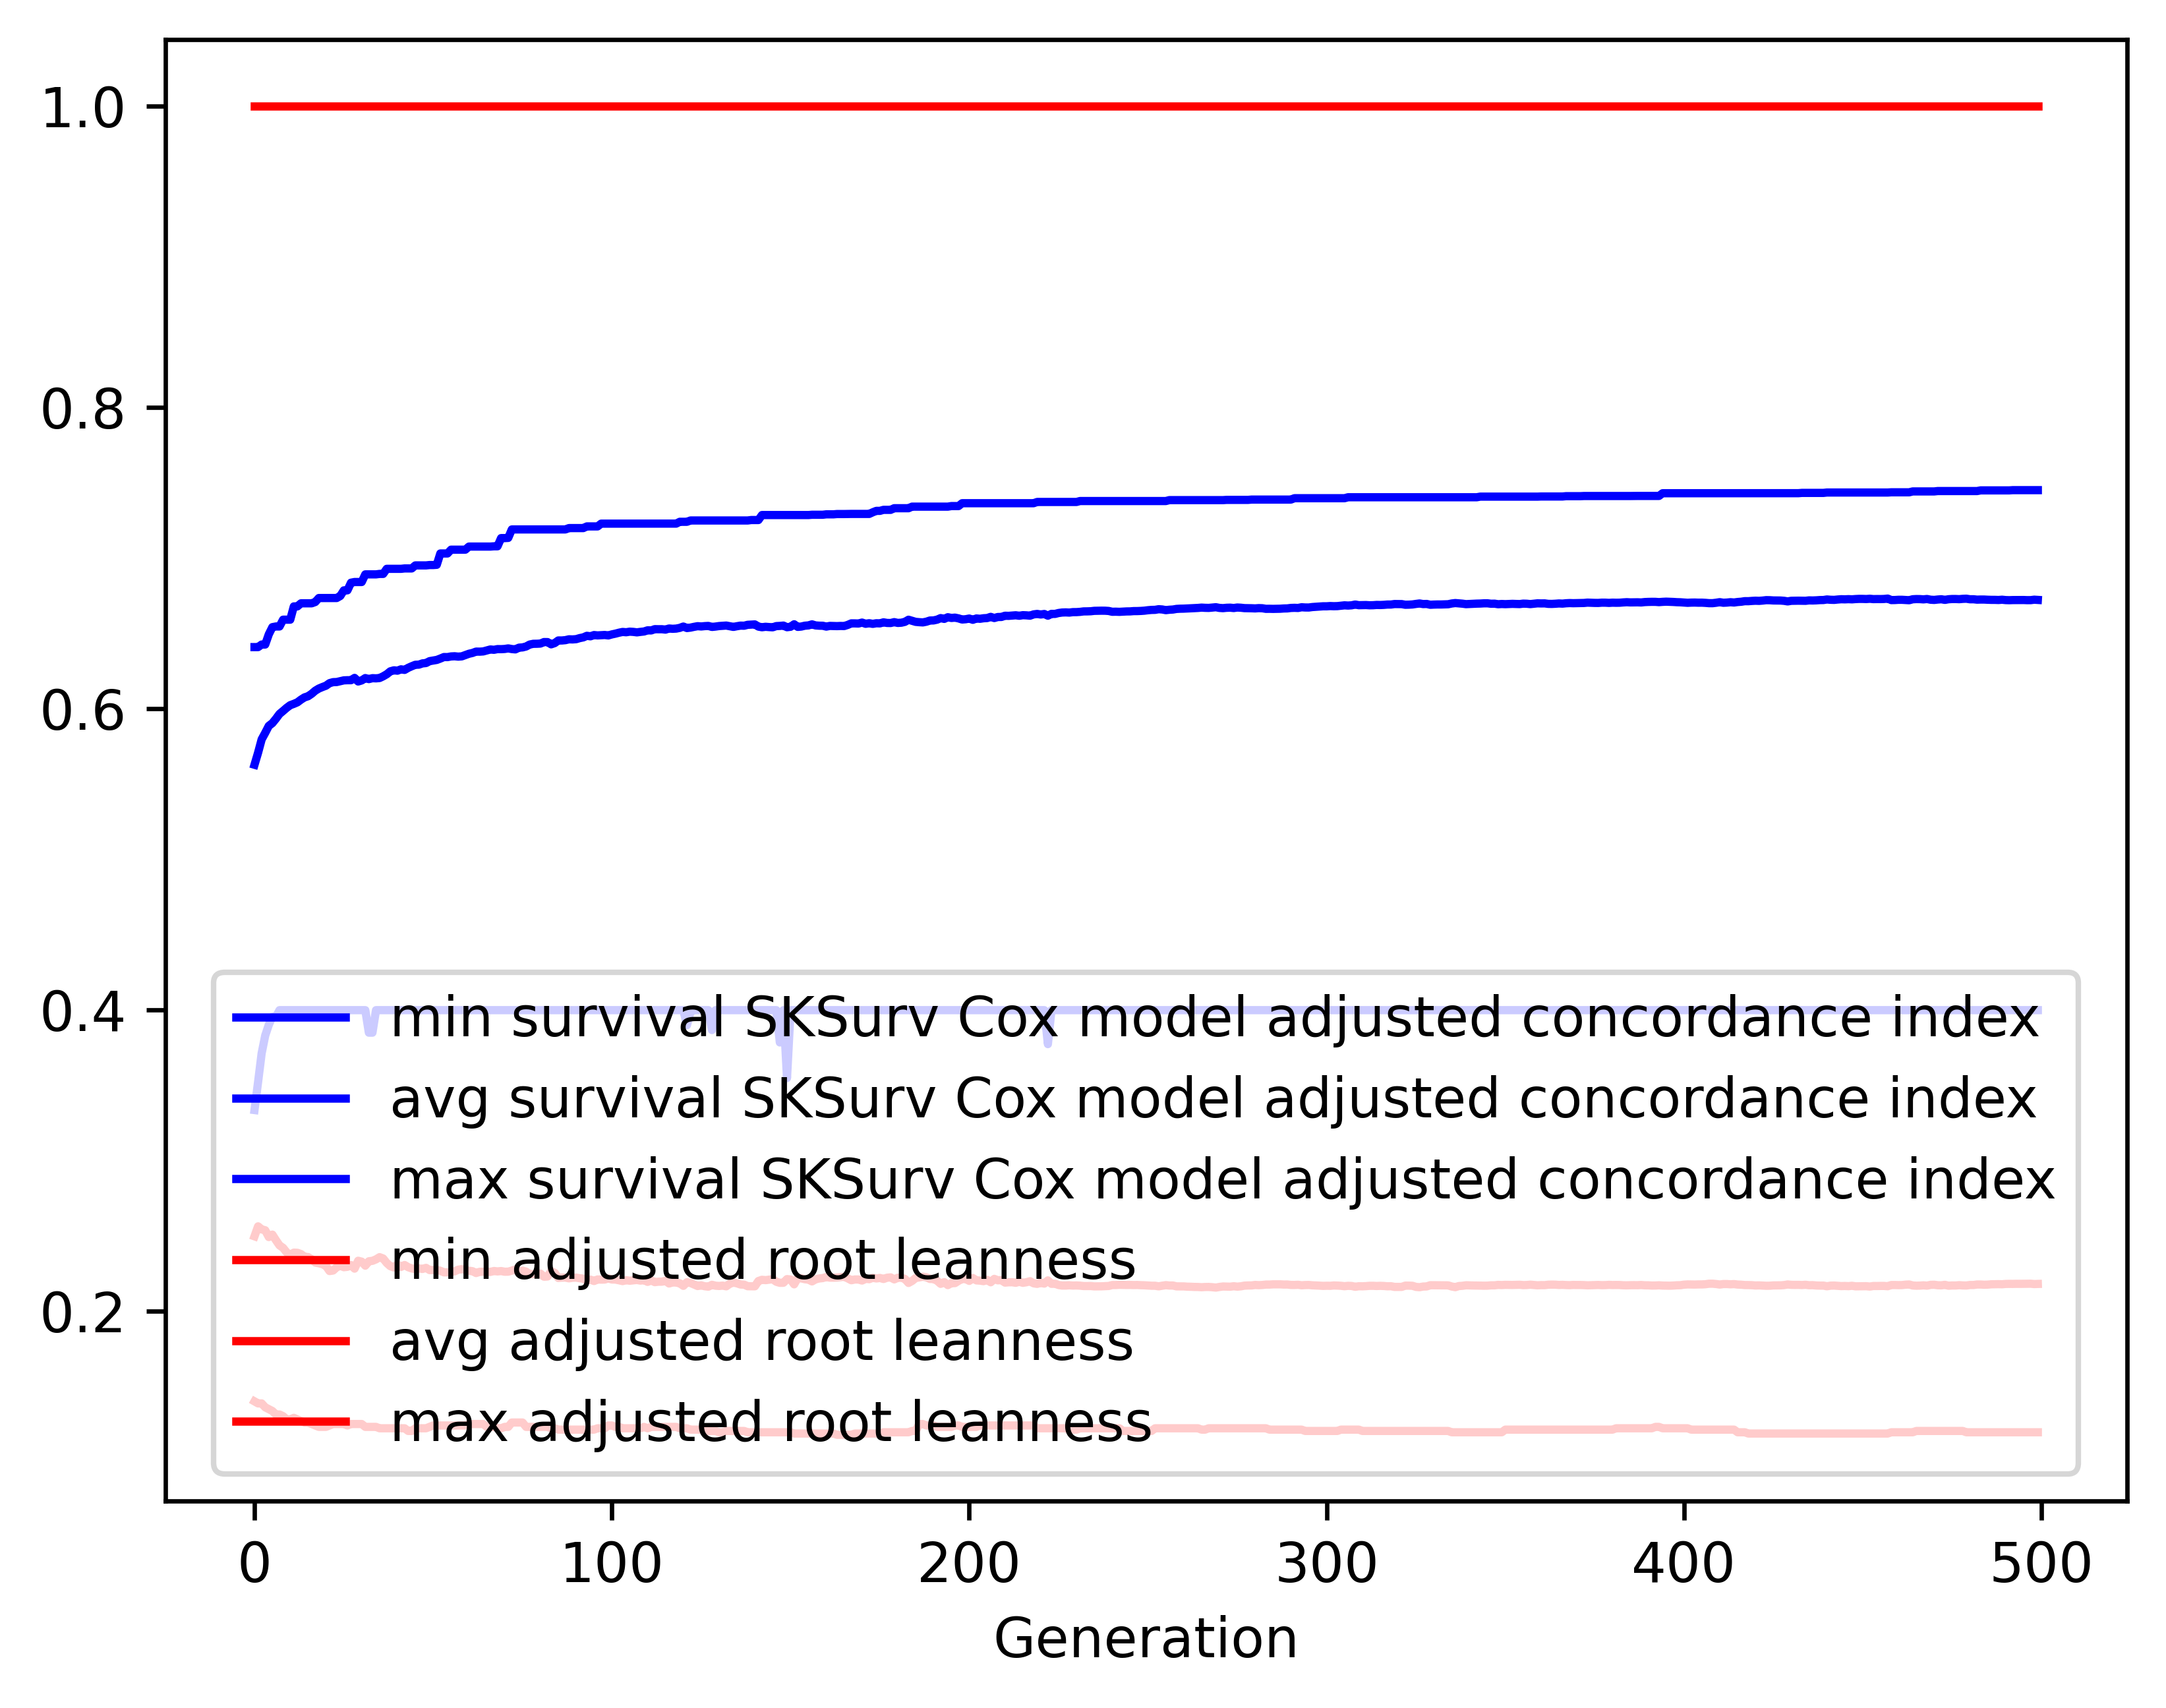

The data file committed next to this chart (first rows):
gen, evals, gen_feats, explored, survival SKSurv Cox model adjusted conco…, survival SKSurv Cox model adjusted conco…, survival SKSurv Cox model adjusted conco…, survival SKSurv Cox model adjusted conco…, adjusted root leanness_min, adjusted root leanness_avg, adjusted root leanness_max, adjusted root leanness_std
0, 500, 74, 74, 0.3334, 0.5626, 0.6407, 0.05445, 0.14, 0.2496, 1.0, 0.159
1, 510, 292, 292, 0.352, 0.5706, 0.6407, 0.0571, 0.1387, 0.2562, 1.0, 0.1423
2, 500, 354, 521, 0.3711, 0.5794, 0.6424, 0.04955, 0.1387, 0.2542, 1.0, 0.1414
3, 500, 384, 732, 0.3829, 0.5838, 0.6424, 0.04646, 0.1361, 0.2536, 1.0, 0.1411
4, 500, 446, 965, 0.39, 0.5884, 0.6492, 0.04468, 0.1348, 0.2491, 1.0, 0.1394
5, 500, 450, 1180, 0.3953, 0.5902, 0.6539, 0.04404, 0.1336, 0.2507, 1.0, 0.1391
6, 500, 460, 1365, 0.3953, 0.5932, 0.6544, 0.04304, 0.1313, 0.247, 1.0, 0.1375
7, 500, 459, 1517, 0.3997, 0.5964, 0.6544, 0.04208, 0.1313, 0.2436, 1.0, 0.1357
8, 500, 511, 1674, 0.3997, 0.5983, 0.6589, 0.041, 0.1302, 0.2419, 1.0, 0.1346
9, 500, 485, 1811, 0.3997, 0.6004, 0.6589, 0.04047, 0.128, 0.2389, 1.0, 0.1333
10, 500, 489, 1943, 0.3997, 0.6022, 0.6589, 0.04043, 0.128, 0.2372, 1.0, 0.1333
11, 500, 527, 2078, 0.3997, 0.603, 0.6677, 0.0407, 0.1291, 0.2387, 1.0, 0.1333
12, 500, 521, 2195, 0.3997, 0.604, 0.6677, 0.04111, 0.128, 0.2387, 1.0, 0.1335
13, 500, 532, 2319, 0.3997, 0.6058, 0.6698, 0.04085, 0.127, 0.2378, 1.0, 0.1336
14, 500, 502, 2425, 0.3997, 0.6073, 0.6698, 0.04038, 0.126, 0.236, 1.0, 0.1318
15, 500, 519, 2524, 0.3997, 0.6081, 0.6698, 0.03974, 0.126, 0.2358, 1.0, 0.1307
16, 500, 515, 2620, 0.3997, 0.6097, 0.6698, 0.03998, 0.125, 0.2344, 1.0, 0.13
17, 500, 568, 2719, 0.3997, 0.6118, 0.6706, 0.04087, 0.124, 0.2322, 1.0, 0.1307
18, 500, 544, 2813, 0.3997, 0.6132, 0.6733, 0.04114, 0.1231, 0.2317, 1.0, 0.1309
19, 500, 537, 2890, 0.3997, 0.6142, 0.6733, 0.04105, 0.1231, 0.2311, 1.0, 0.1307
20, 500, 526, 2963, 0.3997, 0.6151, 0.6733, 0.04129, 0.1231, 0.23, 1.0, 0.1308
21, 500, 559, 3046, 0.3997, 0.6168, 0.6733, 0.03989, 0.124, 0.2265, 1.0, 0.1272
22, 500, 567, 3118, 0.3997, 0.6174, 0.6733, 0.04009, 0.125, 0.2269, 1.0, 0.1272
23, 500, 532, 3188, 0.3997, 0.6175, 0.6733, 0.0414, 0.125, 0.2291, 1.0, 0.1311
24, 500, 561, 3249, 0.3997, 0.6181, 0.6746, 0.04127, 0.125, 0.2301, 1.0, 0.1312
25, 500, 536, 3295, 0.3997, 0.6186, 0.6784, 0.04126, 0.125, 0.2291, 1.0, 0.1302
26, 500, 547, 3334, 0.3997, 0.6187, 0.6784, 0.0411, 0.124, 0.2293, 1.0, 0.1294
27, 500, 563, 3373, 0.3997, 0.6187, 0.6835, 0.04052, 0.125, 0.2305, 1.0, 0.1282
28, 500, 525, 3403, 0.3997, 0.6203, 0.6839, 0.04065, 0.125, 0.2281, 1.0, 0.1268
29, 500, 562, 3447, 0.3997, 0.6179, 0.6839, 0.04114, 0.125, 0.2334, 1.0, 0.1292
30, 500, 547, 3489, 0.3997, 0.6186, 0.6839, 0.04041, 0.125, 0.2328, 1.0, 0.1271
31, 500, 559, 3532, 0.3997, 0.6201, 0.689, 0.04044, 0.1231, 0.2301, 1.0, 0.1256
32, 500, 542, 3568, 0.3848, 0.6195, 0.689, 0.04227, 0.1231, 0.233, 1.0, 0.1287
33, 500, 554, 3601, 0.3848, 0.6201, 0.689, 0.04235, 0.1231, 0.2333, 1.0, 0.1288
34, 500, 528, 3619, 0.3997, 0.62, 0.689, 0.04158, 0.1231, 0.2343, 1.0, 0.1279
35, 500, 575, 3652, 0.3997, 0.6202, 0.6893, 0.04227, 0.1222, 0.2358, 1.0, 0.1292
36, 500, 542, 3678, 0.3997, 0.6213, 0.6893, 0.04268, 0.1222, 0.2349, 1.0, 0.1293
37, 500, 532, 3702, 0.3997, 0.6227, 0.6927, 0.04256, 0.1222, 0.2319, 1.0, 0.1276
38, 500, 539, 3724, 0.3997, 0.6246, 0.6927, 0.0424, 0.1222, 0.2298, 1.0, 0.1263
39, 500, 503, 3746, 0.3997, 0.6253, 0.6927, 0.04247, 0.1222, 0.2289, 1.0, 0.1263
40, 500, 518, 3761, 0.3997, 0.6251, 0.6927, 0.04388, 0.1222, 0.2309, 1.0, 0.1289
41, 500, 534, 3787, 0.3997, 0.626, 0.6927, 0.04273, 0.1222, 0.2293, 1.0, 0.1262
42, 500, 559, 3816, 0.3997, 0.6256, 0.6929, 0.04275, 0.1222, 0.2305, 1.0, 0.1259
43, 500, 543, 3831, 0.3997, 0.6269, 0.6929, 0.04315, 0.1204, 0.2291, 1.0, 0.1263
44, 500, 533, 3850, 0.3997, 0.628, 0.6929, 0.04341, 0.1204, 0.2283, 1.0, 0.1266
45, 500, 565, 3870, 0.3997, 0.629, 0.6949, 0.04385, 0.1222, 0.2278, 1.0, 0.1268
46, 500, 572, 3882, 0.3997, 0.6291, 0.6949, 0.04379, 0.1222, 0.2283, 1.0, 0.1266
47, 500, 550, 3892, 0.3997, 0.6299, 0.6949, 0.04419, 0.1222, 0.2279, 1.0, 0.1268
48, 500, 559, 3899, 0.3997, 0.6301, 0.6949, 0.04432, 0.1222, 0.2287, 1.0, 0.1269
49, 500, 578, 3909, 0.3997, 0.6314, 0.6952, 0.04463, 0.1231, 0.2272, 1.0, 0.127
50, 500, 563, 3917, 0.3997, 0.6318, 0.6952, 0.04462, 0.124, 0.2272, 1.0, 0.127
51, 500, 546, 3928, 0.3997, 0.6322, 0.6953, 0.04482, 0.124, 0.2273, 1.0, 0.1269
52, 500, 546, 3940, 0.3997, 0.6331, 0.7029, 0.04522, 0.124, 0.2267, 1.0, 0.1272
53, 500, 552, 3959, 0.3997, 0.6341, 0.7029, 0.04558, 0.124, 0.2257, 1.0, 0.1274
54, 500, 549, 3968, 0.3997, 0.6341, 0.7029, 0.04543, 0.124, 0.2257, 1.0, 0.1269
55, 500, 581, 3983, 0.3997, 0.6345, 0.7054, 0.04577, 0.124, 0.2259, 1.0, 0.1273
56, 500, 546, 3992, 0.3997, 0.6346, 0.7054, 0.04574, 0.124, 0.2264, 1.0, 0.1271
57, 500, 532, 4000, 0.3997, 0.6344, 0.7054, 0.04579, 0.124, 0.2274, 1.0, 0.1269
58, 500, 551, 4009, 0.3997, 0.6346, 0.7054, 0.04593, 0.124, 0.2278, 1.0, 0.1269
59, 500, 571, 4018, 0.3997, 0.6354, 0.7054, 0.04628, 0.124, 0.2273, 1.0, 0.1271
... 440 more rows
